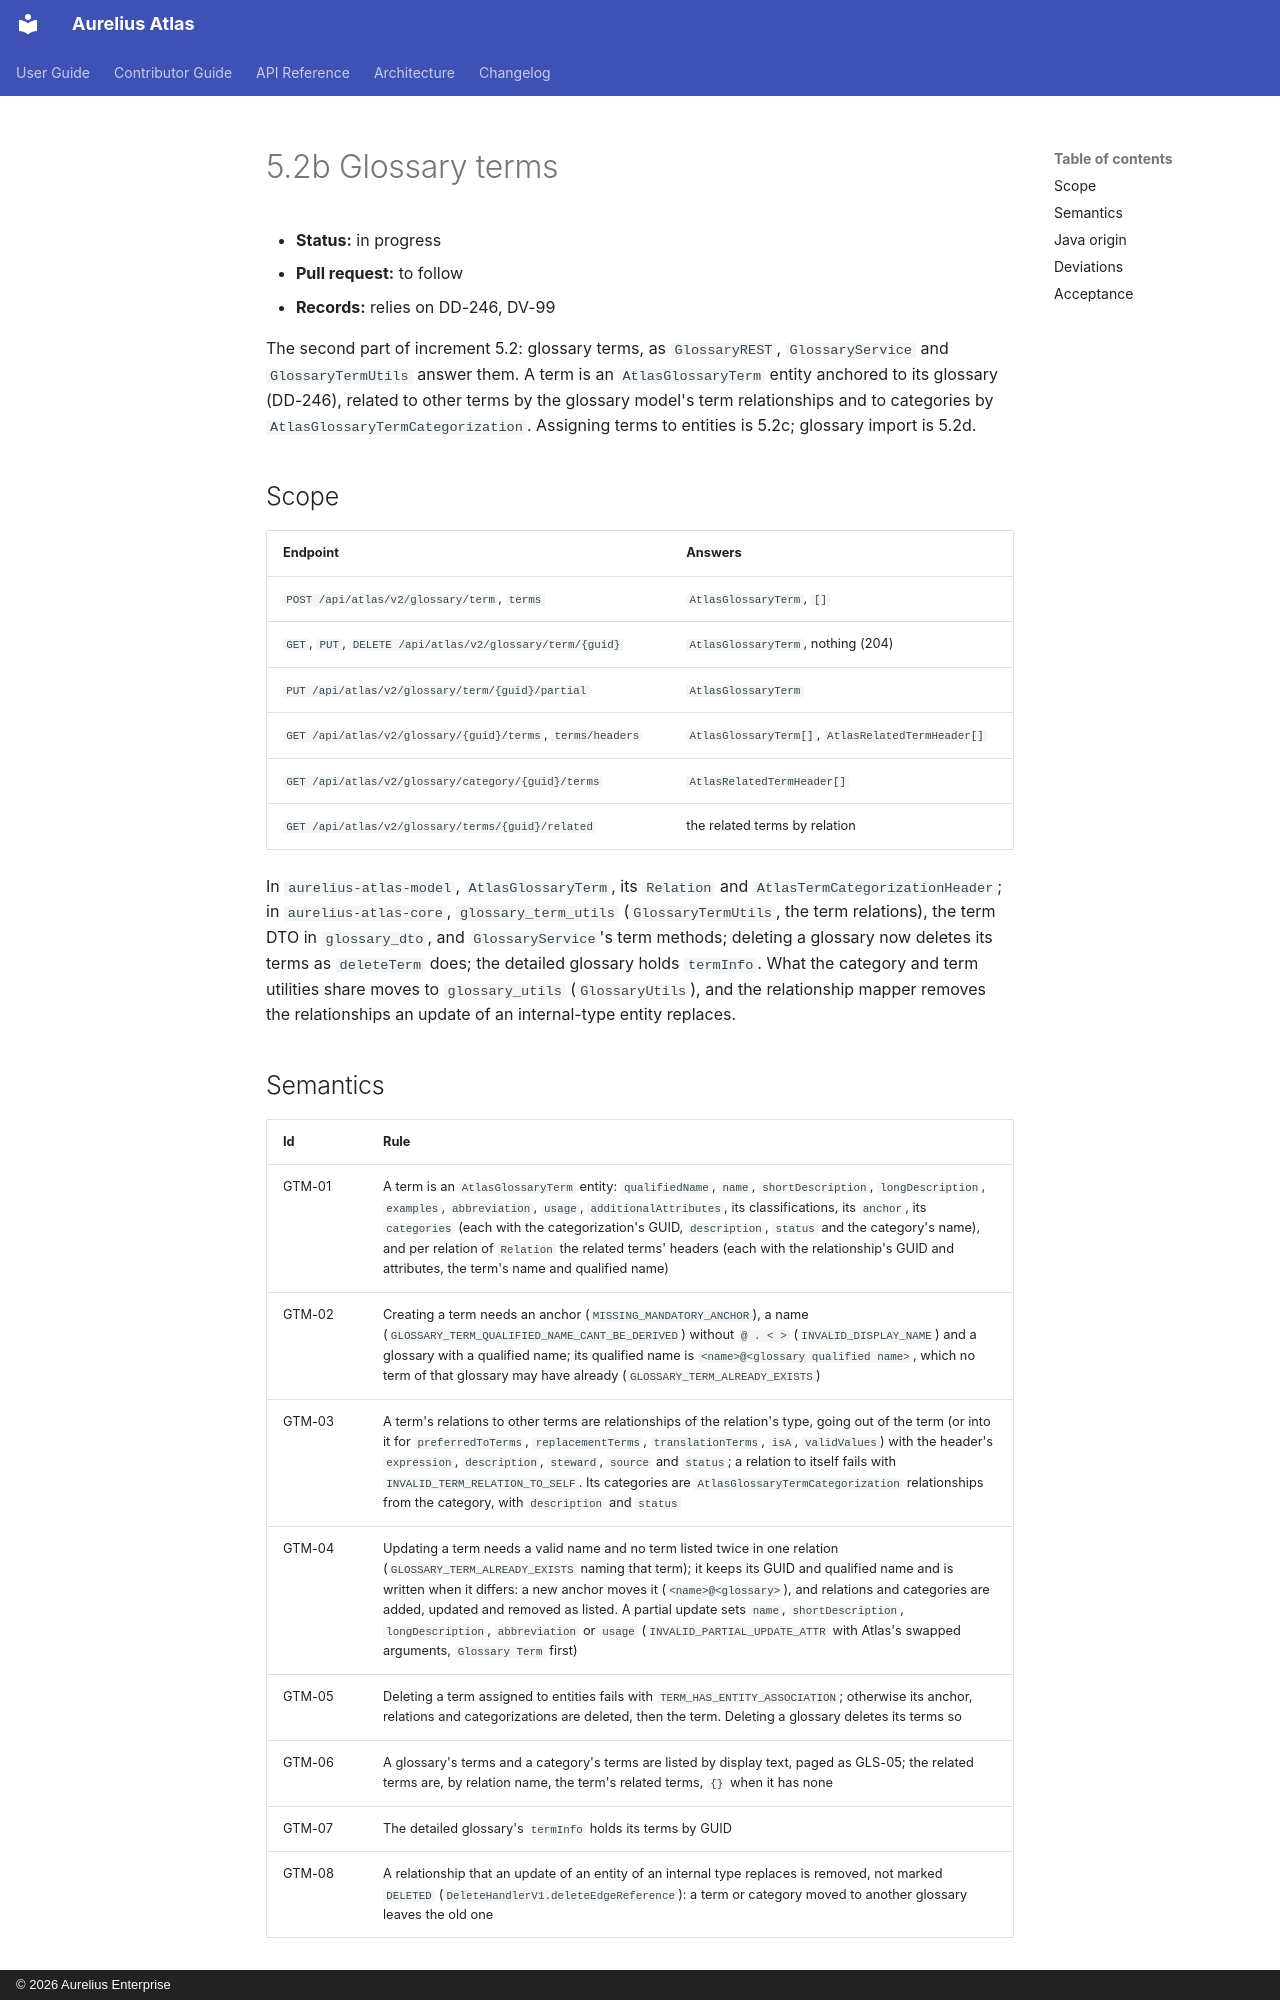

repository: aureliusenterprise/aurelius-atlas · page: architecture/conversion/increments/5-2-glossary-terms/index.html · generator: mkdocs · copyright: © 2026 Aurelius Enterprise

# 5.2b Glossary terms

- **Status:** in progress
- **Pull request:** to follow
- **Records:** relies on DD-246, DV-99

The second part of increment 5.2: glossary terms, as `GlossaryREST`, `GlossaryService` and
`GlossaryTermUtils` answer them. A term is an `AtlasGlossaryTerm` entity anchored to its glossary (DD-246),
related to other terms by the glossary model's term relationships and to categories by
`AtlasGlossaryTermCategorization`. Assigning terms to entities is 5.2c; glossary import is 5.2d.

## Scope

| Endpoint                                                   | Answers                                           |
| ---------------------------------------------------------- | ------------------------------------------------- |
| `POST /api/atlas/v2/glossary/term`, `terms`                | `AtlasGlossaryTerm`, `[]`                         |
| `GET`, `PUT`, `DELETE /api/atlas/v2/glossary/term/{guid}`  | `AtlasGlossaryTerm`, nothing (204)                |
| `PUT /api/atlas/v2/glossary/term/{guid}/partial`           | `AtlasGlossaryTerm`                               |
| `GET /api/atlas/v2/glossary/{guid}/terms`, `terms/headers` | `AtlasGlossaryTerm[]`, `AtlasRelatedTermHeader[]` |
| `GET /api/atlas/v2/glossary/category/{guid}/terms`         | `AtlasRelatedTermHeader[]`                        |
| `GET /api/atlas/v2/glossary/terms/{guid}/related`          | the related terms by relation                     |

In `aurelius-atlas-model`, `AtlasGlossaryTerm`, its `Relation` and `AtlasTermCategorizationHeader`; in
`aurelius-atlas-core`, `glossary_term_utils` (`GlossaryTermUtils`, the term relations), the term DTO in
`glossary_dto`, and `GlossaryService`'s term methods; deleting a glossary now deletes its terms as `deleteTerm`
does; the detailed glossary holds `termInfo`. What the category and term utilities share moves to `glossary_utils`
(`GlossaryUtils`), and the relationship mapper removes the relationships an update of an internal-type entity
replaces.
